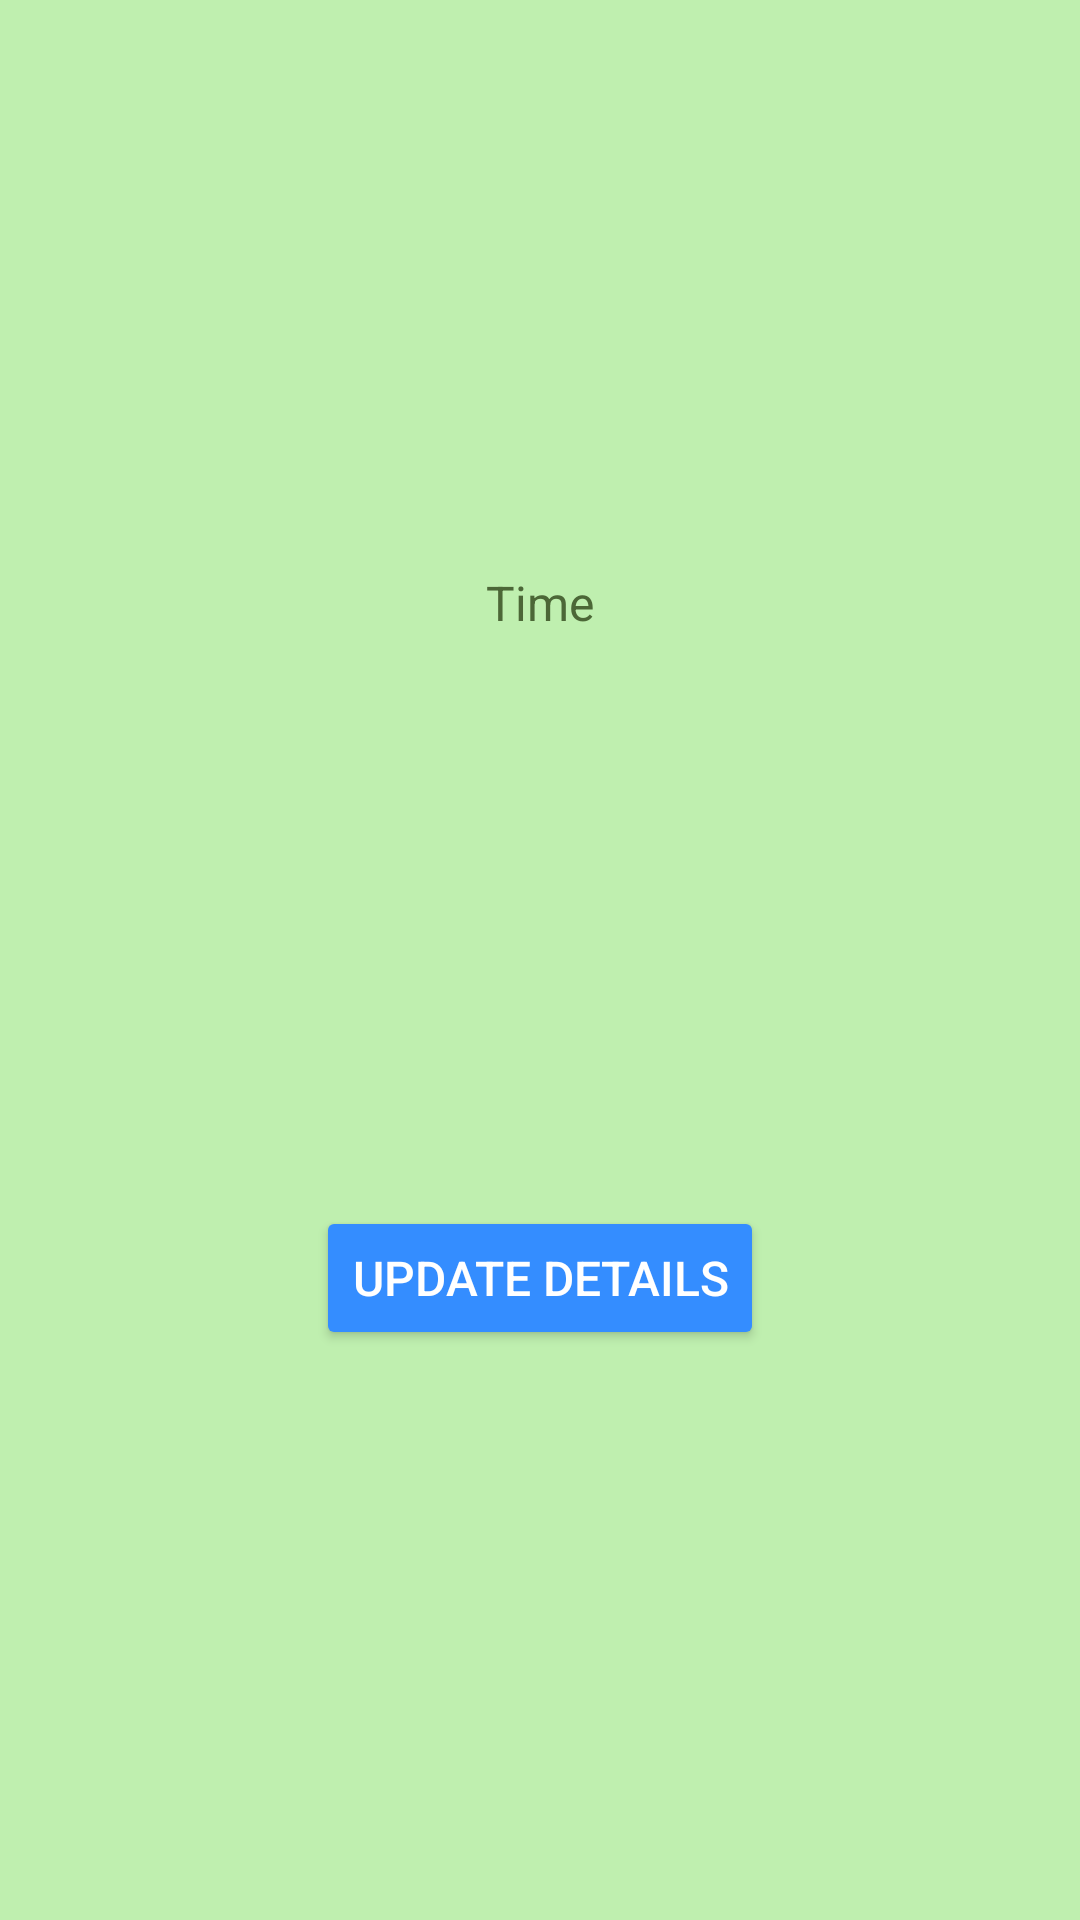

Produce the Android XML layout that renders to this screen, including the resource entries it uses.
<!-- AndroidManifest.xml: application theme AppTheme -->
<!-- res/layout/fragment_dashboard.xml -->
<?xml version="1.0" encoding="utf-8"?>
<androidx.constraintlayout.widget.ConstraintLayout xmlns:android="http://schemas.android.com/apk/res/android"
    xmlns:app="http://schemas.android.com/apk/res-auto"
    xmlns:tools="http://schemas.android.com/tools"
    android:id="@+id/frameLayout"
    android:layout_width="match_parent"
    android:layout_height="match_parent"
    tools:context=".DashboardFragment"
    android:background="@color/greenBackground">

    <TextView
        android:id="@+id/test_dashboardText"
        android:layout_width="wrap_content"
        android:layout_height="wrap_content"
        android:text="Time"
        app:layout_constraintLeft_toLeftOf="parent"
        app:layout_constraintRight_toRightOf="parent"
        app:layout_constraintTop_toTopOf="parent"
        app:layout_constraintBottom_toTopOf="@id/test_dashboardButton"/>

    <Button
        android:id="@+id/test_dashboardButton"
        android:layout_width="wrap_content"
        android:layout_height="wrap_content"
        android:text="Update Details"
        app:layout_constraintLeft_toLeftOf="parent"
        app:layout_constraintRight_toRightOf="parent"
        app:layout_constraintTop_toBottomOf="@id/test_dashboardText"
        app:layout_constraintBottom_toBottomOf="parent"
        android:backgroundTint="@color/blue"
        android:textColor="@android:color/white"/>

</androidx.constraintlayout.widget.ConstraintLayout>
<!-- resources referenced by this layout -->
<resources>
  <color name="blue">#348DFF</color>
  <color name="greenBackground">#bfefaf</color>
  
      // Try to mimic bootstrap btn-primary class colour
  <style name="AppTheme" parent="Theme.AppCompat.Light.DarkActionBar">
          
          <item name="colorPrimary">@color/colorPrimary</item>
          <item name="colorPrimaryDark">@color/colorPrimaryDark</item>
          <item name="colorAccent">@color/colorAccent</item>
          <item name="android:textColor">@color/greenWording</item>
          <item name="android:textSize">16dp</item>
      </style>
  <color name="colorPrimary">#279B00</color>
  <color name="colorPrimaryDark">#1D7500</color>
  <color name="colorAccent">#348DFF</color>
  <color name="greenWording">#4C6737</color>
</resources>
